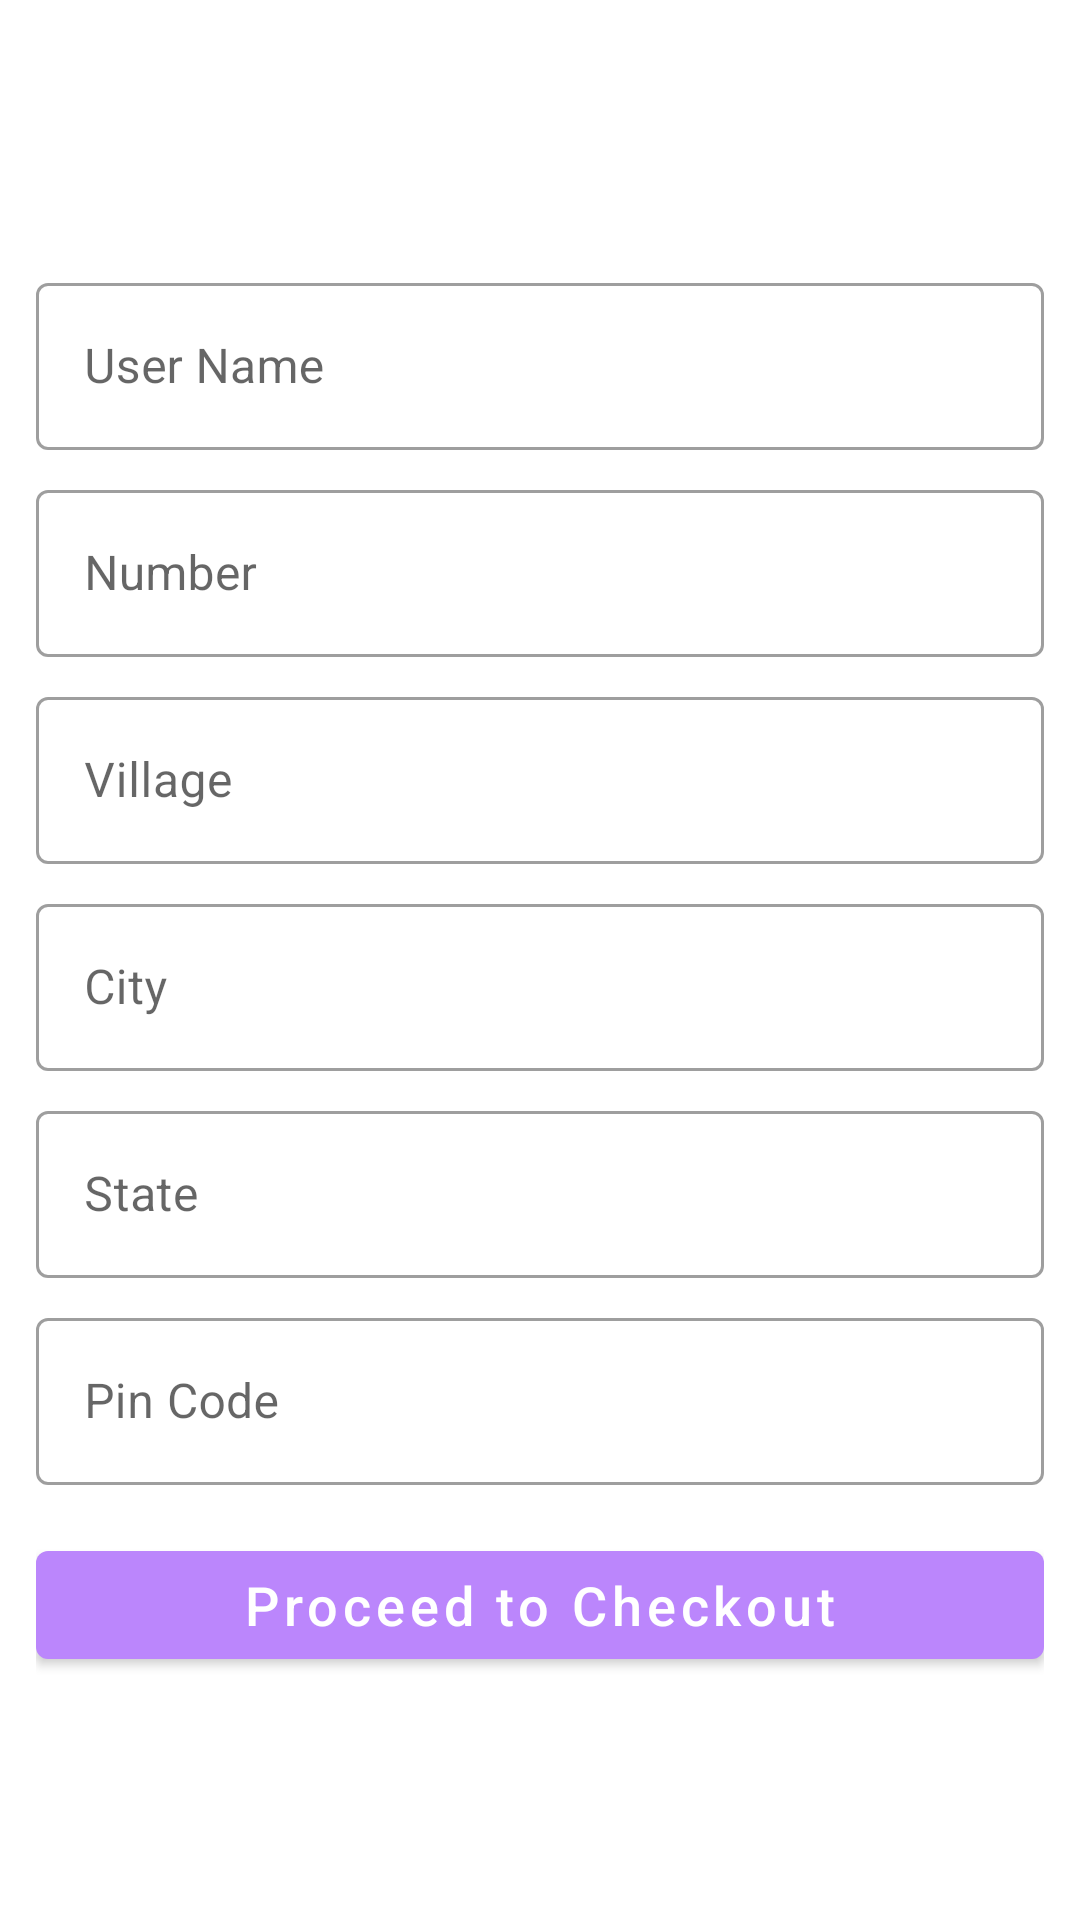

Reconstruct the res/layout file that produces this screen, plus the resources it refers to.
<!-- AndroidManifest.xml: application theme Theme.FarmFreshZone -->
<!-- res/layout/activity_address.xml -->
<?xml version="1.0" encoding="utf-8"?>
<LinearLayout xmlns:android="http://schemas.android.com/apk/res/android"
    xmlns:app="http://schemas.android.com/apk/res-auto"
    xmlns:tools="http://schemas.android.com/tools"
    android:layout_width="match_parent"
    android:layout_height="match_parent"
    android:orientation="vertical"
    android:padding="12dp"
    android:gravity="center"
    tools:context=".activity.AddressActivity">

    <com.google.android.material.textfield.TextInputLayout
        android:layout_width="match_parent"
        style= "@style/Widget.MaterialComponents.TextInputLayout.OutlinedBox"

        android:layout_marginTop="8dp"
        android:layout_height="wrap_content">

        <com.google.android.material.textfield.TextInputEditText
            android:layout_width="match_parent"
            android:layout_height="wrap_content"

            android:enabled="false"
            android:id="@+id/userName"
            android:hint="User Name" />
    </com.google.android.material.textfield.TextInputLayout>

    <com.google.android.material.textfield.TextInputLayout
        android:layout_width="match_parent"
        style= "@style/Widget.MaterialComponents.TextInputLayout.OutlinedBox"

        android:layout_marginTop="8dp"
        android:layout_height="wrap_content">

        <com.google.android.material.textfield.TextInputEditText
            android:layout_width="match_parent"
            android:enabled="false"
            android:layout_height="wrap_content"
            android:id="@+id/userNumber"
            android:hint="Number" />
    </com.google.android.material.textfield.TextInputLayout>

    <com.google.android.material.textfield.TextInputLayout
        android:layout_width="match_parent"
        style= "@style/Widget.MaterialComponents.TextInputLayout.OutlinedBox"
        android:layout_marginTop="8dp"
        android:layout_height="wrap_content">

        <com.google.android.material.textfield.TextInputEditText
            android:layout_width="match_parent"
            android:layout_height="wrap_content"
            android:id="@+id/village"
            android:hint="Village" />
    </com.google.android.material.textfield.TextInputLayout>


    <com.google.android.material.textfield.TextInputLayout
        android:layout_width="match_parent"
        style= "@style/Widget.MaterialComponents.TextInputLayout.OutlinedBox"
        android:layout_marginTop="8dp"
        android:layout_height="wrap_content">

        <com.google.android.material.textfield.TextInputEditText
            android:layout_width="match_parent"
            android:layout_height="wrap_content"
            android:id="@+id/userCity"
            android:hint="City" />
    </com.google.android.material.textfield.TextInputLayout>


    <com.google.android.material.textfield.TextInputLayout
        android:layout_width="match_parent"
        style= "@style/Widget.MaterialComponents.TextInputLayout.OutlinedBox"
        android:layout_marginTop="8dp"
        android:layout_height="wrap_content">

        <com.google.android.material.textfield.TextInputEditText
            android:layout_width="match_parent"
            android:layout_height="wrap_content"
            android:id="@+id/userState"
            android:hint="State" />
    </com.google.android.material.textfield.TextInputLayout>


    <com.google.android.material.textfield.TextInputLayout
        android:layout_width="match_parent"
        style= "@style/Widget.MaterialComponents.TextInputLayout.OutlinedBox"
        android:layout_marginTop="8dp"
        android:layout_height="wrap_content">

        <com.google.android.material.textfield.TextInputEditText
            android:layout_width="match_parent"
            android:layout_height="wrap_content"
            android:id="@+id/pinCode"
            android:hint="Pin Code" />
    </com.google.android.material.textfield.TextInputLayout>


    <com.google.android.material.button.MaterialButton
        android:layout_width="match_parent"
        android:layout_height="wrap_content"
        android:layout_marginTop="16dp"
        android:textAllCaps="false"
        android:textSize="18sp"
        android:text="Proceed to Checkout"
        android:id="@+id/proceed"/>

</LinearLayout>
<!-- resources referenced by this layout -->
<resources>
  <style name="Theme.FarmFreshZone" parent="Theme.MaterialComponents.DayNight.NoActionBar">
          
          <item name="colorPrimary">@color/colorPrimary</item>
          <item name="colorPrimaryVariant">@color/colorSecondary</item>
          <item name="colorOnPrimary">@color/white</item>
          
          <item name="colorSecondary">@color/teal_200</item>
          <item name="colorSecondaryVariant">@color/teal_700</item>
          <item name="colorOnSecondary">@color/black</item>
          
          <item name="android:statusBarColor">?attr/colorPrimaryVariant</item>
          
  
  
      </style>
  <color name="colorPrimary">#FFBB86FC</color>
  <color name="colorSecondary">#FF03DAC5</color>
  <color name="white">#FFFFFFFF</color>
  <color name="teal_200">#FF03DAC5</color>
  <color name="teal_700">#FF018786</color>
  <color name="black">#FF000000</color>
</resources>
